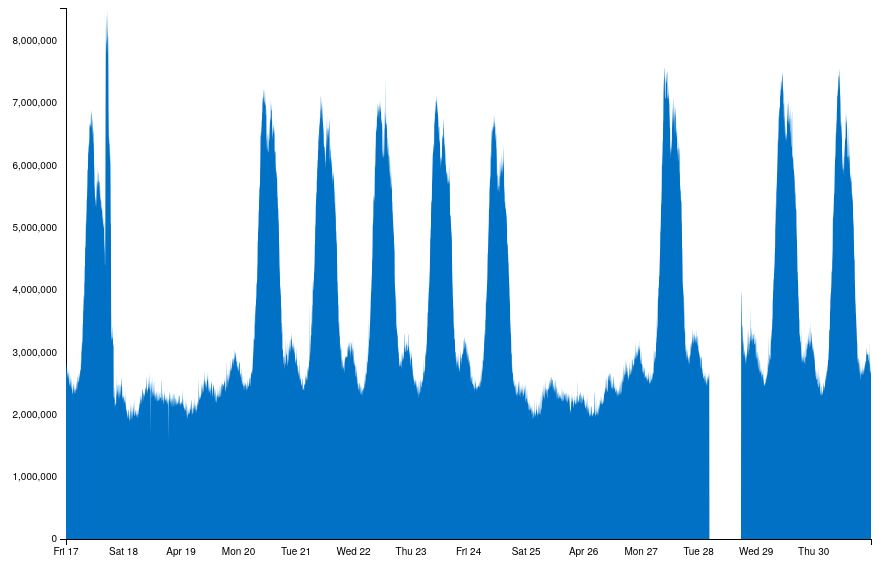
D3 v3 page, settled after 360 driven frames (6 s of simulated time); the page loaded 1 data file(s).



        var x, y, xAxis, yAxis, area, svg, rect, format;

        function buildGraph() {

            // graph dimensions
            var m = [0, 80, 160, 79], // Margin
                w = $("#chart").width() - m[1] - m[3], // Width
                parse = d3.time.format("%Y-%m-%d %H:%M").parse; // Date formatting parser

            // initial height
            var h = 300;
            
            if (document.body.clientHeight > 300)
                h = $("#chart").height();

            // assing the total height - the margins (top, bottom)
            h = h - m[0] - m[2],
            format = d3.time.format("%Y-%m-%d %H:%M");

            // Scales.
            x = d3.time.scale().range([0, w]); // get X function
            y = d3.scale.linear().range([h, 0]); // get Y function
            xAxis = d3.svg.axis().scale(x).orient("bottom"); // Get the X axis (Time)
            yAxis = d3.svg.axis().scale(y).orient("left"); // Get Y Axis (Netflows)

            // An area generator.
            area = d3.svg.area()
                .x(function (d) {
                    return x(d.date);
                })
                .y0(h)
                .y1(function (d) {
                    if (!isNaN(d.flows))
                        return y(d.flows);
                    else
                        return y(0);
                });

            // define the Main SVG
            svg = d3.select("#chart").append("svg:svg")
            .attr("width", w + m[1] + m[3])
            .attr("height", h + 20)
                .append("svg:g")
                .attr("transform", "translate(" + m[3] + "," + m[0] + ")")         

            // Append the clipPath to avoid the Area overlapping 
            svg.append("svg:clipPath")
                .attr("id", "clip")
              .append("svg:rect")
                .attr("x", x(0))
                .attr("y", y(1))
                .attr("width", x(1) - x(0))
                .attr("height", y(0) - y(1));

            // Append the Y Axis group
            svg.append("svg:g")
                .attr("class", "y axis");

            // Append the Area path
            svg.append("svg:path")
                .attr("class", "area")
                .attr("clip-path", "url(#clip)")
                .style("fill", "#0071c5");

            // Append the X axis group
            svg.append("svg:g")
                .attr("class", "x axis")
                .attr("transform", "translate(0," + h + ")");

            // Append a pane rect, which will help us to add the zoom functionality
            rect = svg.append("svg:rect")
                .attr("class", "pane")
                .attr("width", w)
                .attr("height", h);

            // Bind the Data
            d3.csv("dataset/ingest_summary.csv", function (data) {

                // Parse dates and numbers.
                data.forEach(function (d) {
                    d.date = parse(d.date);
                    d.flows = +d.flows;
                });

                // Sort the data by date ASC 
                data.sort(function (a, b) {
                    return a.date - b.date;
                });

                // bind the data to the X and Y generators
                x.domain([d3.min(data, function (d) { return d.date; }), d3.max(data, function (d) { return d.date; })]);
                y.domain([0, d3.max(data, function (d) { return d.flows; })]);

                // Bind the data to our path element.
                svg.select("path.area").datum(data);
                
                //Add the pane rect the zoom behavior
                rect.call(d3.behavior.zoom().x(x)
                  .scaleExtent([0.3, 2300]) // these are magic numbers to avoid the grap be zoomable in/out to the infinity
                  .on("zoom", zoom));

                draw();

            });
        }

        /*
            Draws the area chart
        */
        function draw() {
            svg.select("g.x.axis").call(xAxis);
            svg.select("g.y.axis").call(yAxis);
            svg.select("path.area").attr("d", area);
            var numberFormat = d3.format(",d"); // number formatter (comma separated number i.e. 100,000,000)
                       
            d3.select("#range").html("Seeing total flows <strong>from:</strong> " + x.domain().map(format).join(" <strong>to:</strong> "));

            //Calculate the total flows between the displayed date range
            var flowsBetweenRange = $.map(d3.select("path.area").data()[0], function (obj) {
                if (obj.date >= x.domain()[0] && obj.date <= x.domain()[1]) {
                    return obj.flows;
                }
            });

            var total = 0;

            for (var i = 0; i < flowsBetweenRange.length; i++) {
                if (!isNaN(flowsBetweenRange[i]))
                    total = total + flowsBetweenRange[i];
            }

            d3.select("#total").html("<strong>Total netflows in range:</strong> " + numberFormat(total));
            
        }

        /*
            Zoom event handler
        */
        function zoom() {            
            if (d3.event.sourceEvent.type == "wheel") {
                if (d3.event.sourceEvent.wheelDelta < 0)
                    rect.style("cursor", "zoom-out");
                else
                    rect.style("cursor", "zoom-in");
            }
            else if (d3.event.sourceEvent.type == "mousemove") {
                rect.style("cursor", "e-resize");
            }
            draw();
        }


        /*
            Document Ready
        */
        $(function () {

            buildGraph();

            $(window).resize(function () {
                $('#chart').html("");
                buildGraph();
            });
        });


    

### data: dataset/ingest_summary.csv
date, flows, bytes, packets, avg_bps, avg_pps, avg_bpp
2015-04-17 00:00, 2856417, 56399924270, 86894418, 934171840, 179907, 649
2015-04-17 00:05, 2821883, 55351191957, 100560735, 916848774, 208213, 550
2015-04-17 00:10, 2759713, 50283833497, 78729763, 832989596, 163027, 638
2015-04-17 00:15, 2770331, 53263203797, 89675905, 882244632, 185672, 593
2015-04-17 00:20, 2695632, 52750169795, 98648487, 871968490, 203834, 534
2015-04-17 00:25, 2648141, 53685780208, 77435589, 887494790, 160013, 693
2015-04-17 00:30, 2683221, 54481080604, 87300688, 900625376, 180395, 624
2015-04-17 00:35, 2644569, 50127953631, 86877457, 827066004, 179174, 576
2015-04-17 00:40, 2593177, 51722599850, 75763070, 855009099, 156551, 682
2015-04-17 00:45, 2769739, 49013721032, 91980726, 810422103, 190108, 532
2015-04-17 00:50, 2556906, 49120556979, 91413277, 813732524, 189294, 537
2015-04-17 00:55, 2623283, 48196134307, 80422425, 798292879, 166508, 599
2015-04-17 01:00, 2727940, 51738145483, 90740935, 856971348, 187874, 570
2015-04-17 01:05, 2579195, 54535458826, 100139604, 901563424, 206934, 544
2015-04-17 01:10, 2677185, 50661136912, 75598239, 839140867, 156524, 670
2015-04-17 01:15, 2539029, 47424359588, 75873728, 787212860, 157431, 625
2015-04-17 01:20, 2720293, 50606852672, 77180616, 840122061, 160158, 655
2015-04-17 01:25, 2472160, 49168375605, 81094847, 814573605, 167937, 606
2015-04-17 01:30, 2518007, 51903397373, 81943334, 859749461, 169667, 633
2015-04-17 01:35, 2470005, 51378129153, 77149539, 849330564, 159419, 665
2015-04-17 01:40, 2451215, 48156989646, 97323157, 797748565, 201526, 494
2015-04-17 01:45, 2520995, 51299707384, 109197322, 849791917, 226109, 469
2015-04-17 01:50, 2587844, 50281145263, 101948409, 829456675, 210222, 493
2015-04-17 01:55, 2445994, 49852935726, 79596384, 824056328, 164463, 626
2015-04-17 10:00, 6673545, 161037511771, 185359679, 2690786400, 387148, 868
2015-04-17 10:05, 6659881, 157784858886, 182478649, 2630531327, 380277, 864
2015-04-17 10:10, 6603335, 166316667054, 193317715, 3408224454, 495192, 860
2015-04-17 10:15, 6652039, 165472135443, 189487774, 4101771692, 587134, 873
2015-04-17 10:20, 6649996, 174186674273, 209837741, 2962333216, 446079, 830
2015-04-17 10:25, 6833127, 166521542607, 200205861, 3961674098, 595381, 831
2015-04-17 10:30, 6604159, 180132435040, 216758582, 3688932839, 554874, 831
2015-04-17 10:35, 6645675, 175342751314, 193870218, 3981002359, 550206, 904
2015-04-17 10:40, 6905490, 185456288708, 200724841, 4480959917, 606234, 923
2015-04-17 10:45, 6834775, 175289824565, 189839725, 4335610701, 586935, 923
2015-04-17 10:50, 6812499, 189104330769, 209753625, 3947208202, 547278, 901
2015-04-17 10:55, 6744807, 172598188510, 190339173, 3805578085, 524593, 906
2015-04-17 11:00, 6680255, 188233051380, 204967440, 3671926523, 499796, 918
2015-04-17 11:05, 6443621, 180046175748, 195832411, 3802784841, 517026, 919
2015-04-17 11:10, 6732769, 186310852679, 213550202, 3908868716, 560045, 872
2015-04-17 11:15, 6493834, 172958503553, 203363978, 4099708532, 602552, 850
2015-04-17 11:20, 6546605, 171166455900, 186556093, 3192763688, 434978, 917
2015-04-17 11:25, 6589481, 172840569326, 192236734, 3710000361, 515792, 899
2015-04-17 11:30, 6328445, 169363525811, 184607375, 3433972542, 467881, 917
2015-04-17 11:35, 6391647, 183499770181, 221023076, 3058558894, 460499, 830
2015-04-17 11:40, 6194518, 171159377183, 201618535, 2859232521, 421006, 848
2015-04-17 11:45, 5998515, 173632719675, 180318667, 2924365168, 379621, 962
2015-04-17 11:50, 5899738, 168191619735, 186471270, 3048143765, 422428, 901
2015-04-17 11:55, 5675548, 151248800069, 169726018, 2526555985, 354401, 891
2015-04-17 12:00, 5632026, 159962287064, 171536930, 2642508779, 354214, 932
2015-04-17 12:05, 5518589, 145392939938, 157513496, 2428746122, 328902, 923
2015-04-17 12:10, 5401579, 160831290239, 175244404, 2653773676, 361449, 917
2015-04-17 12:15, 5332519, 152086261961, 170835540, 2530695558, 355335, 890
2015-04-17 12:20, 5506461, 145564261422, 153305989, 2406687164, 316835, 949
2015-04-17 12:25, 5480372, 177503538573, 185628521, 2965069894, 387598, 956
2015-04-17 12:30, 5433508, 153617840642, 163242495, 2560510719, 340116, 941
2015-04-17 12:35, 5309753, 151810449784, 156412684, 2515208671, 323932, 970
2015-04-17 12:40, 5560929, 165639143427, 175206616, 2755004630, 364267, 945
2015-04-17 12:45, 5817768, 153930382304, 161126718, 2549682405, 333610, 955
2015-04-17 12:50, 5406077, 159165949655, 170740861, 2663948862, 357209, 932
2015-04-17 12:55, 5724772, 170890505496, 178812566, 2940121258, 384552, 955
... 3,815 more rows